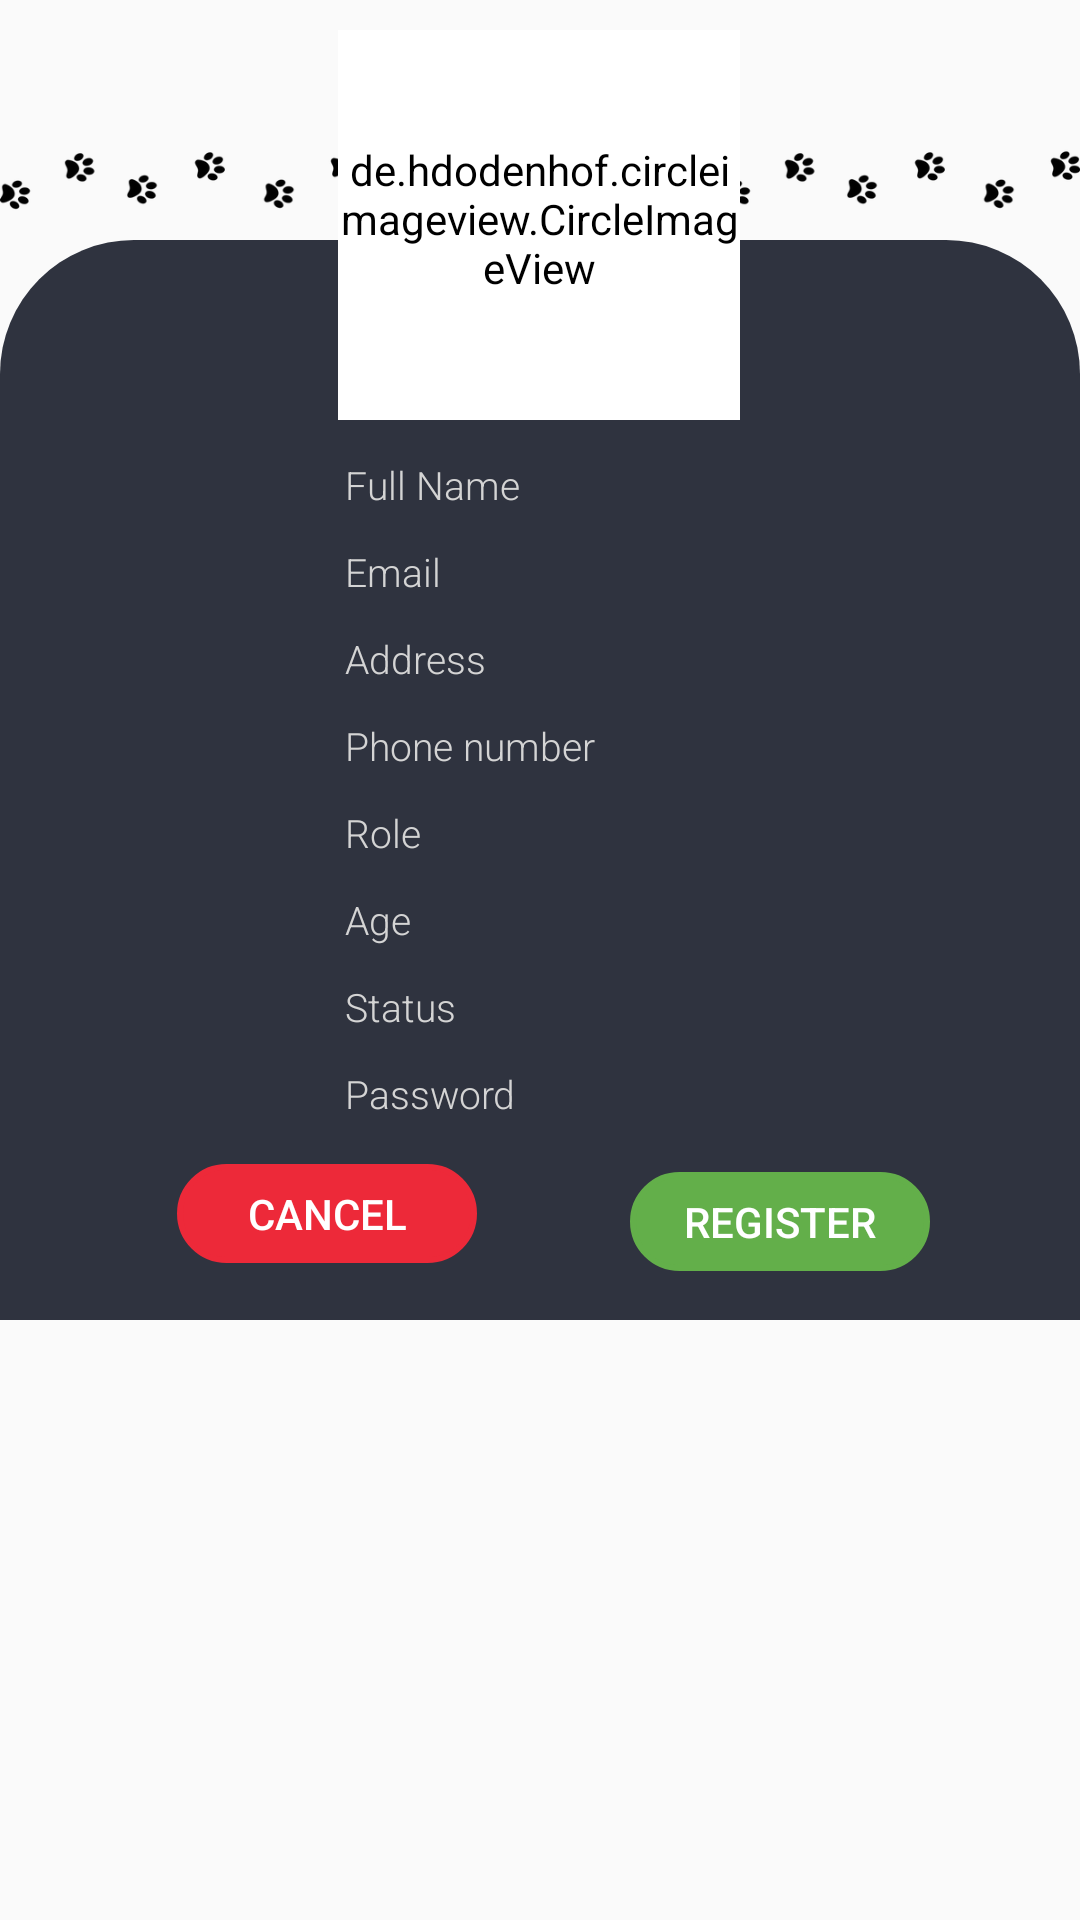

Layout XML and referenced resources for this Android screen:
<!-- AndroidManifest.xml: application theme AppTheme -->
<!-- res/layout/custom_add_account.xml -->
<?xml version="1.0" encoding="utf-8"?>
<androidx.constraintlayout.widget.ConstraintLayout
    xmlns:android="http://schemas.android.com/apk/res/android"
    xmlns:app="http://schemas.android.com/apk/res-auto"
    xmlns:tools="http://schemas.android.com/tools"
    android:layout_width="match_parent"
    android:layout_height="wrap_content"
    android:layout_weight="1"
    android:elevation="10dp">

    <FrameLayout
        android:layout_width="match_parent"
        android:layout_height="130dp"
        app:layout_constraintTop_toTopOf="parent">

        <View
            android:layout_width="120dp"
            android:layout_height="120dp"
            android:background="@drawable/paw_prints" />
        <View
            android:layout_width="120dp"
            android:layout_height="120dp"
            android:layout_marginStart="120dp"
            android:background="@drawable/paw_prints" />

        <View
            android:layout_width="120dp"
            android:layout_height="120dp"
            android:layout_marginStart="240dp"
            android:background="@drawable/paw_prints" />

        <View
            android:layout_width="120dp"
            android:layout_height="120dp"
            android:layout_marginStart="360dp"
            android:background="@drawable/paw_prints" />

    </FrameLayout>

    <View
        android:id="@+id/view5"
        android:layout_width="match_parent"
        android:layout_height="360dp"
        android:layout_marginTop="80dp"
        android:background="@drawable/dialog_layout"
        android:backgroundTint="@color/dark_blue"
        app:layout_constraintTop_toTopOf="parent"
        tools:layout_editor_absoluteX="0dp" />

    <EditText
        android:id="@+id/aPassword"
        android:layout_width="150dp"
        android:layout_height="23dp"
        android:layout_marginTop="6dp"
        android:background="@drawable/round_corner"
        android:backgroundTint="@color/white"
        android:layout_gravity="center_horizontal"
        android:ems="10"
        android:hint="Password"
        android:textSize="13sp"
        android:inputType="textPassword"
        android:textColor="@color/dim_gray"
        android:textColorHint="@color/gray"
        android:paddingStart="10dp"
        android:fontFamily="@string/font_family_light"
        app:layout_constraintEnd_toEndOf="@+id/aStatus"
        app:layout_constraintStart_toStartOf="@+id/aStatus"
        app:layout_constraintTop_toBottomOf="@+id/aStatus" />

    <de.hdodenhof.circleimageview.CircleImageView
        android:id="@+id/acCircleImageView"
        android:layout_width="134dp"
        android:layout_height="130dp"
        android:layout_marginTop="10dp"
        android:clickable="true"
        android:focusable="true"
        android:src="@drawable/ic_launcher_background"
        android:background="@drawable/circle_outline"
        android:backgroundTint="@color/white"
        app:layout_constraintEnd_toEndOf="parent"
        app:layout_constraintHorizontal_bias="0.498"
        app:layout_constraintStart_toStartOf="parent"
        app:layout_constraintTop_toTopOf="parent" />

    <EditText
        android:id="@+id/aFullName"
        android:layout_width="150dp"
        android:layout_height="23dp"
        android:layout_gravity="center_horizontal"
        android:layout_marginTop="10dp"
        android:background="@drawable/round_corner"
        android:backgroundTint="@color/white"
        android:ems="10"
        android:fontFamily="@string/font_family_light"
        android:hint="Full Name"
        android:paddingStart="10dp"
        android:textColor="@color/dim_gray"
        android:textColorHint="@color/gray"
        android:textSize="13sp"
        app:layout_constraintEnd_toEndOf="parent"
        app:layout_constraintStart_toStartOf="parent"
        app:layout_constraintTop_toBottomOf="@+id/acCircleImageView" />

    <EditText
        android:id="@+id/aEmail"
        android:layout_width="150dp"
        android:layout_height="23dp"
        android:layout_marginTop="6dp"
        android:background="@drawable/round_corner"
        android:backgroundTint="@color/white"
        android:layout_gravity="center_horizontal"
        android:ems="10"
        android:hint="Email"
        android:paddingStart="10dp"
        android:textColor="@color/dim_gray"
        android:textColorHint="@color/gray"
        android:textSize="13sp"
        android:fontFamily="@string/font_family_light"
        app:layout_constraintEnd_toEndOf="parent"
        app:layout_constraintHorizontal_bias="0.0"
        app:layout_constraintStart_toStartOf="@+id/aFullName"
        app:layout_constraintTop_toBottomOf="@+id/aFullName" />

    <EditText
        android:id="@+id/aAddress"
        android:layout_width="150dp"
        android:layout_height="23dp"
        android:layout_marginTop="6dp"
        android:background="@drawable/round_corner"
        android:backgroundTint="@color/white"
        android:layout_gravity="center_horizontal"
        android:ems="10"
        android:hint="Address"
        android:paddingStart="10dp"
        android:textColor="@color/dim_gray"
        android:textColorHint="@color/gray"
        android:textSize="13sp"
        android:fontFamily="@string/font_family_light"
        app:layout_constraintEnd_toEndOf="parent"
        app:layout_constraintHorizontal_bias="0.0"
        app:layout_constraintStart_toStartOf="@+id/aEmail"
        app:layout_constraintTop_toBottomOf="@+id/aEmail" />

    <EditText
        android:id="@+id/aPhoneNumber"
        android:layout_width="150dp"
        android:layout_height="23dp"
        android:layout_marginTop="6dp"
        android:background="@drawable/round_corner"
        android:backgroundTint="@color/white"
        android:layout_gravity="center_horizontal"
        android:ems="10"
        android:hint="Phone number"
        android:inputType="number"
        android:paddingStart="10dp"
        android:textColor="@color/dim_gray"
        android:textColorHint="@color/gray"
        android:textSize="13sp"
        android:fontFamily="@string/font_family_light"
        app:layout_constraintEnd_toEndOf="parent"
        app:layout_constraintHorizontal_bias="0.0"
        app:layout_constraintStart_toStartOf="@+id/aAddress"
        app:layout_constraintTop_toBottomOf="@+id/aAddress" />

    <EditText
        android:id="@+id/aAge"
        android:layout_width="150dp"
        android:layout_height="23dp"
        android:layout_marginTop="6dp"
        android:background="@drawable/round_corner"
        android:backgroundTint="@color/white"
        android:layout_gravity="center_horizontal"
        android:ems="10"
        android:hint="Age"
        android:inputType="number"
        android:textSize="13sp"
        android:textColor="@color/dim_gray"
        android:textColorHint="@color/gray"
        android:paddingStart="10dp"
        android:fontFamily="@string/font_family_light"
        app:layout_constraintEnd_toEndOf="parent"
        app:layout_constraintHorizontal_bias="0.0"
        app:layout_constraintStart_toStartOf="@+id/aRole"
        app:layout_constraintTop_toBottomOf="@+id/aRole" />

    <EditText
        android:id="@+id/aStatus"
        android:layout_width="150dp"
        android:layout_height="23dp"
        android:layout_marginTop="6dp"
        android:background="@drawable/round_corner"
        android:backgroundTint="@color/white"
        android:layout_gravity="center_horizontal"
        android:ems="10"
        android:hint="Status"
        android:textSize="13sp"
        android:textColor="@color/dim_gray"
        android:textColorHint="@color/gray"
        android:paddingStart="10dp"
        android:fontFamily="@string/font_family_light"
        app:layout_constraintEnd_toEndOf="@+id/aAge"
        app:layout_constraintStart_toStartOf="@+id/aAge"
        app:layout_constraintTop_toBottomOf="@+id/aAge" />

    <EditText
        android:id="@+id/aRole"
        android:layout_width="150dp"
        android:layout_height="23dp"
        android:layout_marginTop="6dp"
        android:background="@drawable/round_corner"
        android:backgroundTint="@color/white"
        android:layout_gravity="center_horizontal"
        android:ems="10"
        android:hint="Role"
        android:paddingStart="10dp"
        android:textColor="@color/dim_gray"
        android:textColorHint="@color/gray"
        android:textSize="13sp"
        android:fontFamily="@string/font_family_light"
        app:layout_constraintEnd_toEndOf="parent"
        app:layout_constraintHorizontal_bias="0.0"
        app:layout_constraintStart_toStartOf="@+id/aPhoneNumber"
        app:layout_constraintTop_toBottomOf="@+id/aPhoneNumber" />

    <Button
        android:id="@+id/aRegister"
        android:layout_width="100dp"
        android:layout_height="33dp"
        android:layout_marginTop="12dp"
        android:layout_marginEnd="50dp"
        android:layout_marginBottom="15dp"
        android:background="@drawable/shape_rounded"
        android:backgroundTint="@color/green"
        android:text="Register"
        android:textColor="@color/white"
        app:layout_constraintBottom_toBottomOf="parent"
        app:layout_constraintEnd_toEndOf="parent"
        app:layout_constraintTop_toBottomOf="@+id/aPassword"
        app:layout_constraintVertical_bias="0.013" />

    <Button
        android:id="@+id/aCancel"
        android:layout_width="100dp"
        android:layout_height="33dp"
        android:layout_marginStart="70dp"
        android:layout_marginTop="12dp"
        android:layout_marginEnd="80dp"
        android:layout_marginBottom="15dp"
        android:background="@drawable/shape_rounded"
        android:backgroundTint="@color/imperial"
        android:text="Cancel"
        android:textColor="@color/white"
        app:layout_constraintBottom_toBottomOf="parent"
        app:layout_constraintEnd_toStartOf="@+id/aRegister"
        app:layout_constraintHorizontal_bias="0.281"
        app:layout_constraintStart_toStartOf="parent"
        app:layout_constraintTop_toBottomOf="@+id/aPassword"
        app:layout_constraintVertical_bias="0.0" />
</androidx.constraintlayout.widget.ConstraintLayout>
<!-- resources referenced by this layout -->
<resources>
  <color name="dark_blue">#2f333f</color>
  <color name="dim_gray">#333333</color>
  <color name="gray">#D4D4D4</color>
  <color name="green">#63AF4A</color>
  <color name="imperial">#ED2939</color>
  <color name="white">#FFF</color>
  <!-- drawable circle_outline (drawable) -->
  <?xml version="1.0" encoding="utf-8"?>
  <shape xmlns:android="http://schemas.android.com/apk/res/android">
  
      <stroke android:width="50dp" />
      <corners android:radius="10in" />
      <padding
          android:bottom="5dp"
          android:left="2dp"
          android:right="2dp"
          android:top="1dp" />
  
  </shape>
  <!-- drawable dialog_layout (drawable) -->
  <?xml version="1.0" encoding="utf-8"?>
  <shape xmlns:android="http://schemas.android.com/apk/res/android">
  
      <corners
          android:topLeftRadius="0.3in"
          android:topRightRadius="0.3in" />
      <solid android:color="@color/dark_blue" />
  
  </shape>
  <!-- drawable paw_prints: png bitmap (drawable, 5675 bytes) -->
  <!-- drawable shape_rounded (drawable) -->
  <?xml version="1.0" encoding="utf-8"?>
  <shape xmlns:android="http://schemas.android.com/apk/res/android">
  
      <stroke android:width="2dp" />
      <corners android:radius="1in" />
  
  </shape>
  <string name="font_family_light">sans-serif-light</string>
  <style name="AppTheme" parent="Theme.AppCompat.Light.DarkActionBar">
          
          <item name="colorPrimary">@color/colorPrimary</item>
          <item name="colorPrimaryDark">@color/colorPrimaryDark</item>
          <item name="colorAccent">@color/colorAccent</item>
      </style>
  <color name="colorPrimary">#008577</color>
  <color name="colorPrimaryDark">#00574B</color>
  <color name="colorAccent">#0774A3</color>
</resources>
